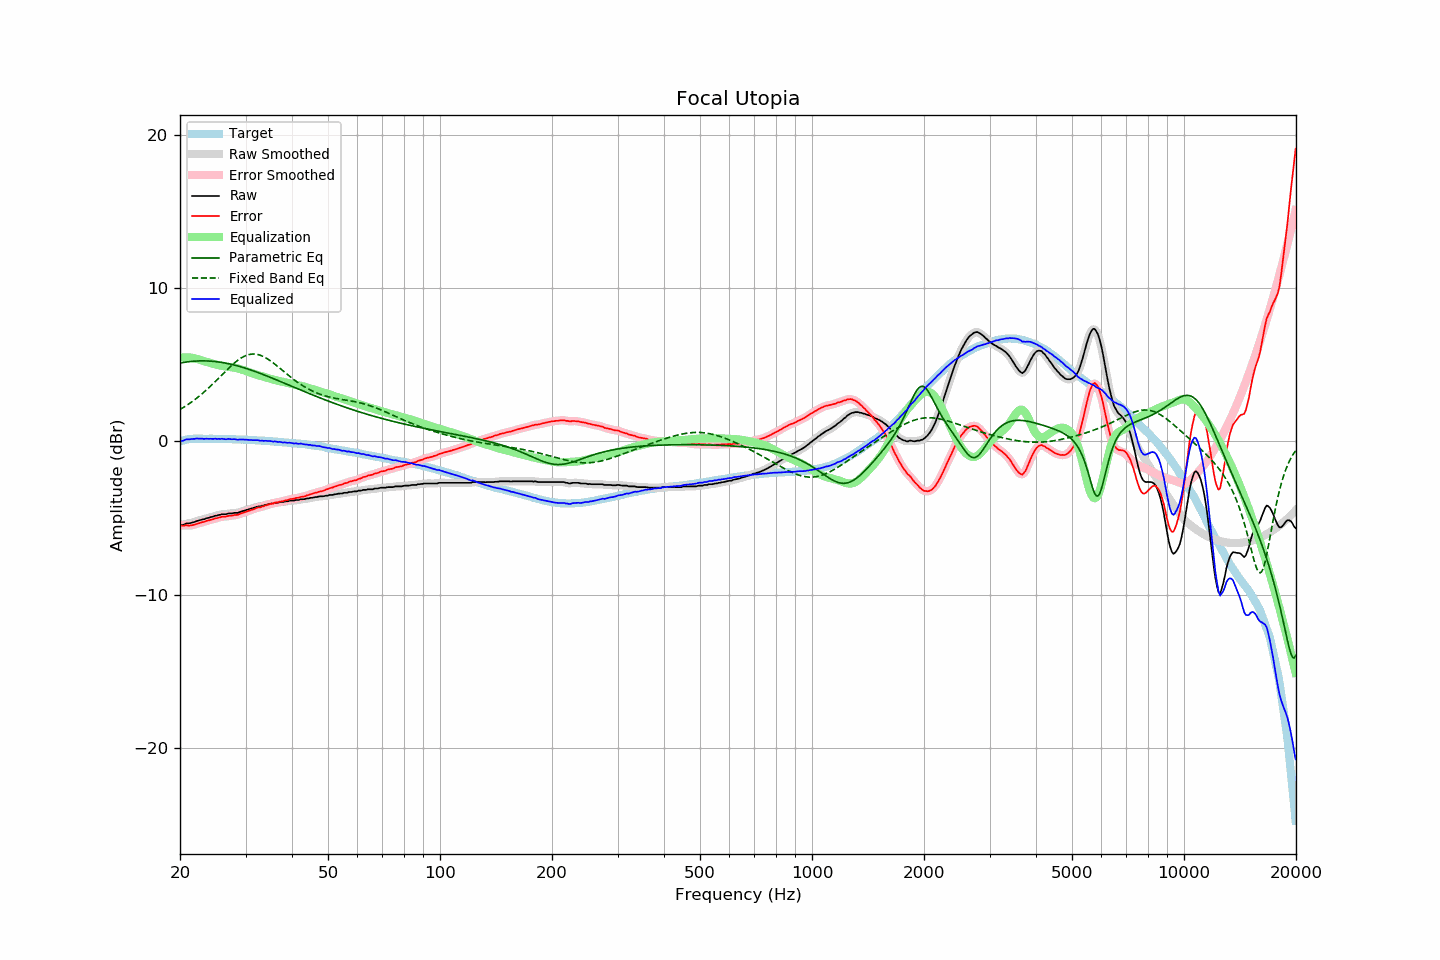

Data behind this chart, as committed beside it:
frequency, raw, error, smoothed, error_smoothed, equalization, parametric_eq, fixed_band_eq, equalized_raw, equalized_smoothed, target
20.00, -5.45, -5.46, -5.47, -5.47, 5.47, 5.12, 2.09, 0.02, 0.00, 0.01
20.20, -5.45, -5.49, -5.45, -5.48, 5.48, 5.14, 2.15, 0.03, 0.04, 0.04
20.40, -5.44, -5.51, -5.42, -5.49, 5.49, 5.16, 2.21, 0.05, 0.07, 0.07
20.61, -5.40, -5.49, -5.40, -5.49, 5.50, 5.17, 2.28, 0.09, 0.09, 0.09
20.81, -5.35, -5.47, -5.37, -5.49, 5.50, 5.19, 2.34, 0.14, 0.12, 0.12
21.02, -5.35, -5.50, -5.35, -5.49, 5.49, 5.20, 2.41, 0.14, 0.14, 0.15
21.23, -5.34, -5.50, -5.33, -5.49, 5.48, 5.21, 2.49, 0.14, 0.15, 0.15
21.44, -5.31, -5.48, -5.32, -5.48, 5.47, 5.23, 2.56, 0.16, 0.15, 0.16
21.66, -5.28, -5.46, -5.29, -5.46, 5.45, 5.24, 2.64, 0.17, 0.16, 0.17
21.87, -5.26, -5.44, -5.25, -5.43, 5.43, 5.24, 2.71, 0.17, 0.18, 0.17
22.09, -5.21, -5.40, -5.22, -5.40, 5.40, 5.25, 2.79, 0.19, 0.18, 0.18
22.31, -5.18, -5.37, -5.19, -5.37, 5.37, 5.26, 2.88, 0.19, 0.19, 0.18
22.54, -5.15, -5.34, -5.15, -5.33, 5.34, 5.26, 2.96, 0.19, 0.19, 0.18
22.76, -5.12, -5.31, -5.13, -5.31, 5.31, 5.26, 3.05, 0.18, 0.18, 0.18
22.99, -5.09, -5.27, -5.10, -5.28, 5.27, 5.26, 3.14, 0.18, 0.18, 0.17
23.22, -5.08, -5.26, -5.07, -5.24, 5.24, 5.26, 3.23, 0.16, 0.17, 0.17
23.45, -5.03, -5.21, -5.04, -5.21, 5.21, 5.26, 3.32, 0.18, 0.17, 0.17
23.69, -5.00, -5.18, -5.01, -5.18, 5.18, 5.26, 3.42, 0.18, 0.17, 0.17
23.92, -4.98, -5.15, -4.98, -5.15, 5.15, 5.25, 3.52, 0.17, 0.18, 0.17
24.16, -4.94, -5.12, -4.95, -5.13, 5.12, 5.25, 3.61, 0.18, 0.17, 0.18
24.40, -4.92, -5.10, -4.92, -5.09, 5.09, 5.24, 3.72, 0.17, 0.17, 0.18
24.65, -4.89, -5.06, -4.89, -5.06, 5.06, 5.23, 3.82, 0.17, 0.17, 0.17
24.89, -4.84, -5.01, -4.86, -5.03, 5.03, 5.22, 3.92, 0.19, 0.17, 0.17
25.14, -4.84, -5.01, -4.83, -5.00, 5.00, 5.21, 4.03, 0.16, 0.17, 0.17
25.39, -4.80, -4.97, -4.81, -4.97, 4.98, 5.19, 4.13, 0.17, 0.17, 0.17
25.65, -4.79, -4.96, -4.79, -4.95, 4.95, 5.18, 4.24, 0.16, 0.17, 0.17
25.91, -4.75, -4.91, -4.77, -4.93, 4.93, 5.16, 4.34, 0.18, 0.17, 0.16
26.16, -4.75, -4.91, -4.76, -4.92, 4.92, 5.14, 4.45, 0.16, 0.16, 0.16
26.43, -4.75, -4.91, -4.75, -4.90, 4.90, 5.12, 4.55, 0.15, 0.15, 0.16
26.69, -4.74, -4.90, -4.73, -4.89, 4.89, 5.10, 4.66, 0.14, 0.15, 0.16
26.96, -4.70, -4.86, -4.72, -4.88, 4.87, 5.08, 4.76, 0.17, 0.15, 0.15
27.23, -4.70, -4.86, -4.71, -4.86, 4.86, 5.06, 4.86, 0.16, 0.15, 0.15
27.50, -4.70, -4.86, -4.69, -4.84, 4.85, 5.04, 4.96, 0.14, 0.16, 0.15
27.77, -4.68, -4.83, -4.68, -4.83, 4.83, 5.01, 5.05, 0.15, 0.15, 0.14
28.05, -4.66, -4.81, -4.68, -4.82, 4.81, 4.98, 5.14, 0.15, 0.14, 0.14
28.33, -4.66, -4.79, -4.66, -4.80, 4.79, 4.96, 5.23, 0.13, 0.13, 0.13
28.62, -4.66, -4.79, -4.65, -4.78, 4.77, 4.93, 5.31, 0.10, 0.12, 0.13
28.90, -4.61, -4.74, -4.62, -4.75, 4.74, 4.90, 5.38, 0.13, 0.12, 0.13
29.19, -4.58, -4.70, -4.59, -4.71, 4.71, 4.87, 5.45, 0.12, 0.12, 0.12
29.48, -4.54, -4.67, -4.55, -4.67, 4.68, 4.84, 5.51, 0.13, 0.13, 0.13
29.78, -4.52, -4.64, -4.52, -4.64, 4.64, 4.81, 5.56, 0.12, 0.12, 0.12
30.08, -4.48, -4.60, -4.49, -4.60, 4.60, 4.77, 5.61, 0.12, 0.11, 0.12
30.38, -4.45, -4.56, -4.45, -4.56, 4.56, 4.74, 5.65, 0.11, 0.11, 0.10
30.68, -4.42, -4.53, -4.42, -4.52, 4.52, 4.70, 5.68, 0.10, 0.10, 0.10
30.99, -4.38, -4.48, -4.39, -4.49, 4.48, 4.67, 5.70, 0.10, 0.09, 0.09
31.30, -4.36, -4.46, -4.36, -4.45, 4.45, 4.63, 5.71, 0.08, 0.09, 0.09
31.61, -4.33, -4.42, -4.33, -4.41, 4.41, 4.60, 5.71, 0.08, 0.09, 0.09
31.93, -4.29, -4.37, -4.30, -4.37, 4.38, 4.56, 5.70, 0.09, 0.08, 0.08
32.24, -4.26, -4.33, -4.27, -4.34, 4.35, 4.52, 5.68, 0.09, 0.08, 0.07
32.57, -4.24, -4.31, -4.25, -4.31, 4.32, 4.48, 5.66, 0.07, 0.07, 0.07
32.89, -4.24, -4.31, -4.23, -4.29, 4.29, 4.44, 5.63, 0.04, 0.06, 0.06
33.22, -4.19, -4.25, -4.21, -4.26, 4.25, 4.40, 5.59, 0.06, 0.05, 0.05
33.55, -4.19, -4.24, -4.18, -4.23, 4.22, 4.36, 5.54, 0.03, 0.04, 0.05
33.89, -4.14, -4.18, -4.15, -4.19, 4.19, 4.32, 5.48, 0.05, 0.04, 0.04
34.23, -4.12, -4.16, -4.13, -4.16, 4.16, 4.28, 5.42, 0.04, 0.03, 0.04
34.57, -4.10, -4.13, -4.10, -4.12, 4.13, 4.24, 5.36, 0.03, 0.03, 0.03
34.92, -4.07, -4.09, -4.08, -4.10, 4.10, 4.19, 5.28, 0.02, 0.02, 0.01
35.27, -4.05, -4.07, -4.06, -4.07, 4.07, 4.15, 5.21, 0.01, 0.01, 0.01
35.62, -4.05, -4.05, -4.04, -4.04, 4.04, 4.11, 5.13, -0.02, 0.00, -0.00
35.97, -4.00, -3.99, -4.02, -4.01, 4.01, 4.07, 5.05, 0.01, -0.01, -0.01
... 635 more rows
